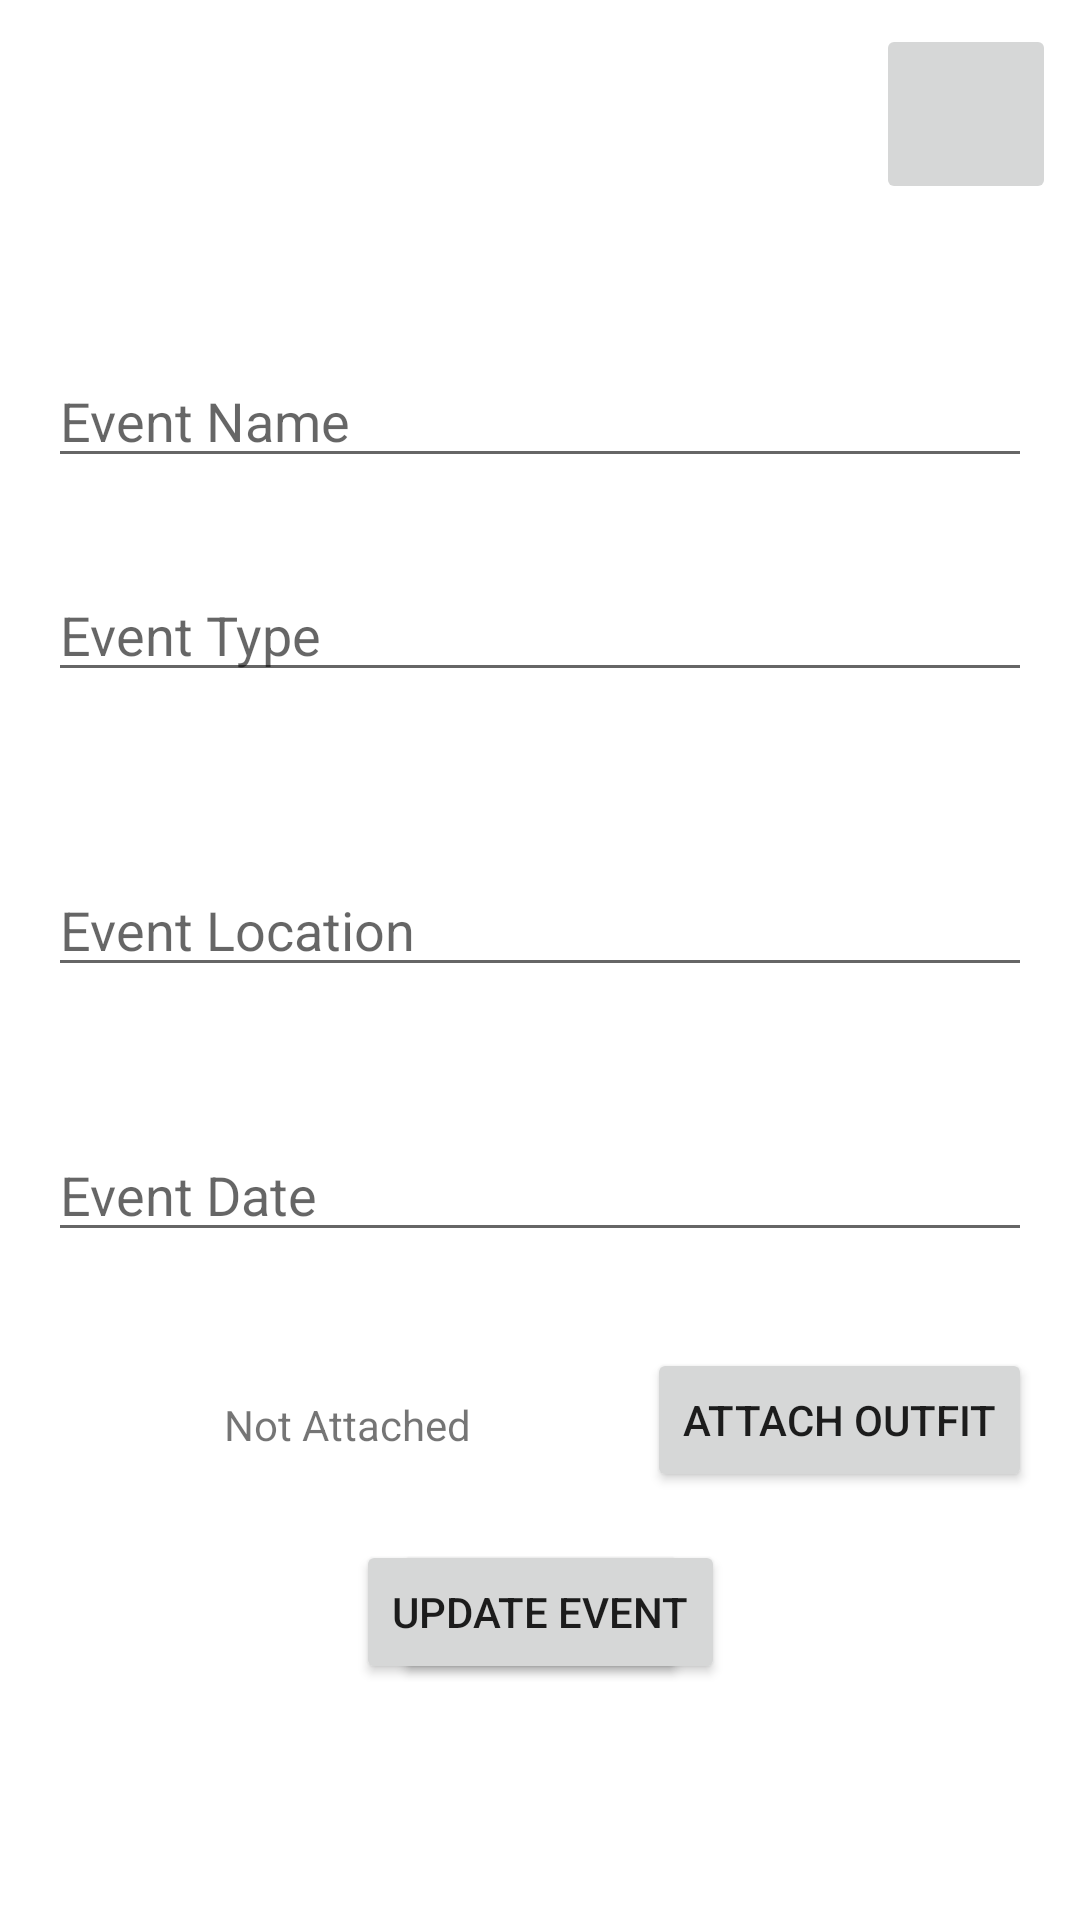

This screen was rendered from an Android layout file. Write that file and the resources it references.
<!-- AndroidManifest.xml: application theme Theme.VirtualWardrobe -->
<!-- res/layout/activity_add_edit_event.xml -->
<?xml version="1.0" encoding="utf-8"?>
<androidx.constraintlayout.widget.ConstraintLayout xmlns:android="http://schemas.android.com/apk/res/android"
    xmlns:app="http://schemas.android.com/apk/res-auto"
    xmlns:tools="http://schemas.android.com/tools"
    android:layout_width="match_parent"
    android:layout_height="match_parent"
    tools:context=".activities.AddEditEventActivity">

    <EditText
        android:id="@+id/eventNameText"
        android:layout_width="0dp"
        android:layout_height="wrap_content"
        android:layout_marginStart="16dp"
        android:layout_marginTop="118dp"
        android:layout_marginEnd="16dp"
        android:ems="10"
        android:hint="Event Name"
        android:inputType="textPersonName"
        app:layout_constraintEnd_toEndOf="parent"
        app:layout_constraintStart_toStartOf="parent"
        app:layout_constraintTop_toTopOf="parent" />

    <EditText
        android:id="@+id/eventTypeText"
        android:layout_width="0dp"
        android:layout_height="wrap_content"
        android:layout_marginStart="16dp"
        android:layout_marginTop="30dp"
        android:layout_marginEnd="16dp"
        android:ems="10"
        android:hint="Event Type"
        android:inputType="textPersonName"
        app:layout_constraintEnd_toEndOf="parent"
        app:layout_constraintStart_toStartOf="parent"
        app:layout_constraintTop_toBottomOf="@+id/eventNameText" />

    <EditText
        android:id="@+id/eventLocationText"
        android:layout_width="0dp"
        android:layout_height="wrap_content"
        android:layout_marginStart="16dp"
        android:layout_marginTop="57dp"
        android:layout_marginEnd="16dp"
        android:ems="10"
        android:hint="Event Location"
        android:inputType="textPersonName"
        app:layout_constraintEnd_toEndOf="parent"
        app:layout_constraintStart_toStartOf="parent"
        app:layout_constraintTop_toBottomOf="@+id/eventTypeText" />

    <EditText
        android:id="@+id/eventDateText"
        android:layout_width="0dp"
        android:layout_height="wrap_content"
        android:layout_marginStart="16dp"
        android:layout_marginTop="47dp"
        android:layout_marginEnd="16dp"
        android:ems="10"
        android:hint="Event Date"
        android:inputType="date"
        app:layout_constraintEnd_toEndOf="parent"
        app:layout_constraintStart_toStartOf="parent"
        app:layout_constraintTop_toBottomOf="@+id/eventLocationText" />

    <Button
        android:id="@+id/attachOutfitButton"
        android:layout_width="wrap_content"
        android:layout_height="wrap_content"
        android:layout_marginTop="32dp"
        android:layout_marginEnd="16dp"
        android:text="Attach Outfit"
        app:layout_constraintEnd_toEndOf="parent"
        app:layout_constraintTop_toBottomOf="@+id/eventDateText" />

    <TextView
        android:id="@+id/attachStatusTextView"
        android:layout_width="wrap_content"
        android:layout_height="wrap_content"
        android:layout_marginStart="16dp"
        android:layout_marginTop="16dp"
        android:text="Not Attached"
        app:layout_constraintEnd_toStartOf="@+id/attachOutfitButton"
        app:layout_constraintStart_toStartOf="parent"
        app:layout_constraintTop_toTopOf="@+id/attachOutfitButton" />

    <Button
        android:id="@+id/addEventButton"
        android:layout_width="wrap_content"
        android:layout_height="wrap_content"
        android:layout_marginTop="16dp"
        android:text="Add Event"
        app:layout_constraintEnd_toEndOf="parent"
        app:layout_constraintStart_toStartOf="parent"
        app:layout_constraintTop_toBottomOf="@+id/attachOutfitButton" />

    <Button
        android:id="@+id/updateEventButton"
        android:layout_width="wrap_content"
        android:layout_height="wrap_content"
        android:layout_marginTop="16dp"
        android:text="Update Event"
        app:layout_constraintEnd_toEndOf="parent"
        app:layout_constraintStart_toStartOf="parent"
        app:layout_constraintTop_toBottomOf="@+id/attachOutfitButton" />
    <ImageButton
        android:id="@+id/deleteImageButton"
        android:layout_width="60dp"
        android:layout_height="60dp"
        android:layout_marginTop="8dp"
        android:layout_marginEnd="8dp"
        app:layout_constraintEnd_toEndOf="parent"
        app:layout_constraintTop_toTopOf="parent"
        app:srcCompat="@drawable/ic_baseline_delete_24" />

</androidx.constraintlayout.widget.ConstraintLayout>
<!-- resources referenced by this layout -->
<resources>
  <style name="Theme.VirtualWardrobe" parent="Theme.MaterialComponents.DayNight.DarkActionBar">
          
          <item name="colorPrimary">@color/purple_500</item>
          <item name="colorPrimaryVariant">@color/purple_700</item>
          <item name="colorOnPrimary">@color/white</item>
          
          <item name="colorSecondary">@color/teal_200</item>
          <item name="colorSecondaryVariant">@color/teal_700</item>
          <item name="colorOnSecondary">@color/black</item>
          
          <item name="android:statusBarColor" tools:targetApi="l">?attr/colorPrimaryVariant</item>
          
      </style>
  <!-- not gathered from this repository: default colours our renderer supplied (Android Studio template values) -->
  <color name="purple_500">#FF6200EE</color>
  <color name="purple_700">#FF3700B3</color>
  <color name="teal_200">#FF03DAC5</color>
  <color name="teal_700">#FF018786</color>
  <color name="black">#FF000000</color>
  <color name="white">#FFFFFFFF</color>
</resources>
